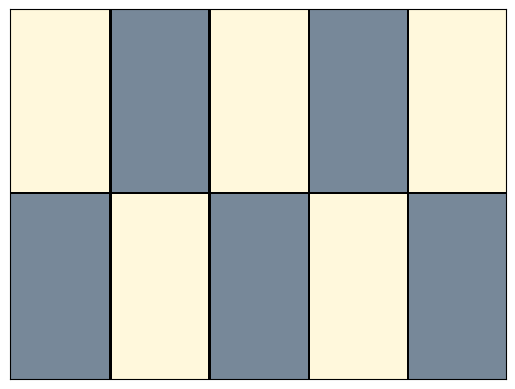

Write Python code to recreate this figure. (Note: this script raises an exception after producing the figure.)
#-*-coding: utf-8-*-
# [redacted]

# Visualizacion de tableros de ajedrez 3x3 a partir de
# una lista de literales. Cada literal representa una casilla;
# el literal es positivo sii hay un caballo en la casilla.

# Formato de la entrada: - las letras proposionales seran: 1, ..., 9;
#                        - solo se aceptan literales (ej. 1, ~2, 3, ~4, etc.)
# Requiere también un número natural, para servir de índice del tablero,
# toda vez que pueden solicitarse varios tableros.

# Salida: archivo tablero_%i.png, donde %i es un número natural

#################
# importando paquetes para dibujar
print("Importando paquetes...")
import matplotlib
matplotlib.use('Agg')
import matplotlib.pyplot as plt
import matplotlib.patches as patches
from matplotlib.offsetbox import AnnotationBbox, OffsetImage
print("Listo!")

def dibujar_tablero(f, n):
    # Visualiza un tablero dada una formula f
    # Input:
    #   - f, una lista de literales
    #   - n, un numero de identificacion del archivo
    # Output:
    #   - archivo de imagen tablero_n.png

    # Inicializo el plano que contiene la figura
    fig, axes = plt.subplots()
    axes.get_xaxis().set_visible(False)
    axes.get_yaxis().set_visible(False)

    # Dibujo el tablero
    step1 = 1./4
    step2 = 1./5
    tangulos = []
    # Crear los cuadrados grises en el tablero
    tangulos.append(patches.Rectangle(\
                                    (0, 0), \
                                    step2, \
                                    step1*2,\
                                    facecolor='lightslategrey')\
                                    )
    tangulos.append
    tangulos.append(patches.Rectangle(*[(step2*2, 0), step2, step1*2],\
            facecolor='lightslategrey'))
    tangulos.append(patches.Rectangle(*[(step2, step1*2), step2, step1*2],\
            facecolor='lightslategrey'))
    tangulos.append(patches.Rectangle(*[(step2*3, step1*2), step2, step1*2],\
            facecolor='lightslategrey'))
    tangulos.append(patches.Rectangle(*[(step2*4, 0), step2, step1*2],\
            facecolor='lightslategrey'))
        
    # Creo los cuadrados oscuros en el tablero
    tangulos.append(patches.Rectangle(*[(0, step1*2), step2, step1*2],\
            facecolor='cornsilk'))
    tangulos.append(patches.Rectangle(*[(step2, 0), step2, step1*2],\
            facecolor='cornsilk'))
    tangulos.append(patches.Rectangle(*[(step2*2, step1*2), step2, step1*2],\
            facecolor='cornsilk'))
    tangulos.append(patches.Rectangle(*[(step2*3, 0), step2, step1*2],\
            facecolor='cornsilk'))
    tangulos.append(patches.Rectangle(*[(step2*4, step1*2), step2, step1*2],\
            facecolor='cornsilk'))

    # Creo las líneas del tablero
    locacion = step1
    # Crea linea horizontal en el rectangulo
    tangulos.append(patches.Rectangle(*[(0, step1 + locacion), 1, 0.005],\
                                         facecolor='black'))
    
    
    
    for j in range(5):
        locacion = j*step2
        # Crea las lineas verticales en el rectangulo
        tangulos.append(patches.Rectangle(*[(step2 + locacion, 0), 0.005, 1],\
                                          facecolor='black'))

    for t in tangulos:
        axes.add_patch(t)

    # Cargando imagen de caballo
    arr_img = plt.imread("prisionero.png", format='png')
    imagebox = OffsetImage(arr_img, zoom=0.1)
    imagebox.image.axes = axes

    # Creando las direcciones en la imagen de acuerdo a literal
    direcciones = {}
    direcciones[0] = [0.1, 0.75]
    direcciones[1] = [0.3, 0.75]
    direcciones[2] = [0.5, 0.75]
    direcciones[3] = [0.7, 0.75]
    direcciones[4] = [0.9, 0.75]
    direcciones[5] = [0.1, 0.2]
    direcciones[6] = [0.3, 0.2]
    direcciones[7] = [0.5, 0.2]
    direcciones[8] = [0.7, 0.2]
    direcciones[9] = [0.9, 0.2]

    for l in f:
        if f[l][1] != 0:
            ab = AnnotationBbox(imagebox, direcciones[int(l)], frameon=False)
            axes.add_artist(ab)
            
    # Creando las direcciones en la imagen del número del prisionero de acuerdo a literal
    direcciones2 = {}
    direcciones2[0] = [0.09, 0.9]
    direcciones2[1] = [0.29, 0.9]
    direcciones2[2] = [0.49, 0.9]
    direcciones2[3] = [0.69, 0.9]
    direcciones2[4] = [0.89, 0.9]
    direcciones2[5] = [0.09, 0.37]
    direcciones2[6] = [0.29, 0.37]
    direcciones2[7] = [0.49, 0.37]
    direcciones2[8] = [0.69, 0.37]
    direcciones2[9] = [0.89, 0.37]
    
    for l in f:
        if f[l][1] != 0:
            axes.text(direcciones2[l][0],direcciones2[l][1],str(f[l][0]))

    #plt.show()
    fig.savefig("tablero_" + str(n) + ".png")
   

f={0:[1,0], 1:[2,1], 2:[3,0], 3:[4,1], 4:[5,0], 5:[1,1], 6:[2,0], 7:[3,1], 8:[4,0], 9:[5,1]}

dibujar_tablero(f,121)